Run: headless pygame with SDL's dummy video driver; simulated clock (each Clock.tick advances the game by its frame time, no real sleeping); random seed 0; keys injected as events and as key.get_pressed() state; mouse plan: one left click at the window centre at the start of phase 2, then a move to the lower-right quarter at the start of phase 3.
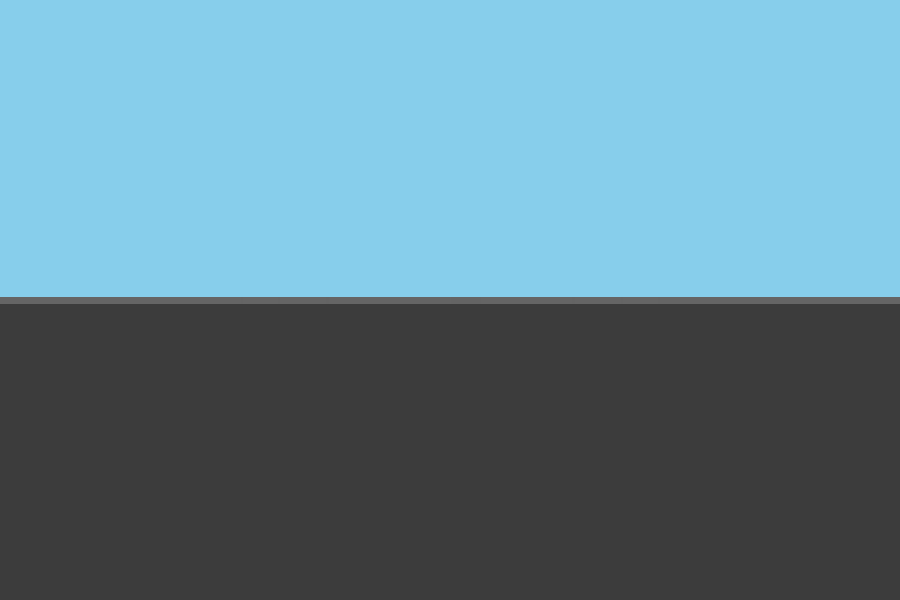
Frame 1 of 4 · flips 1–60 · no input
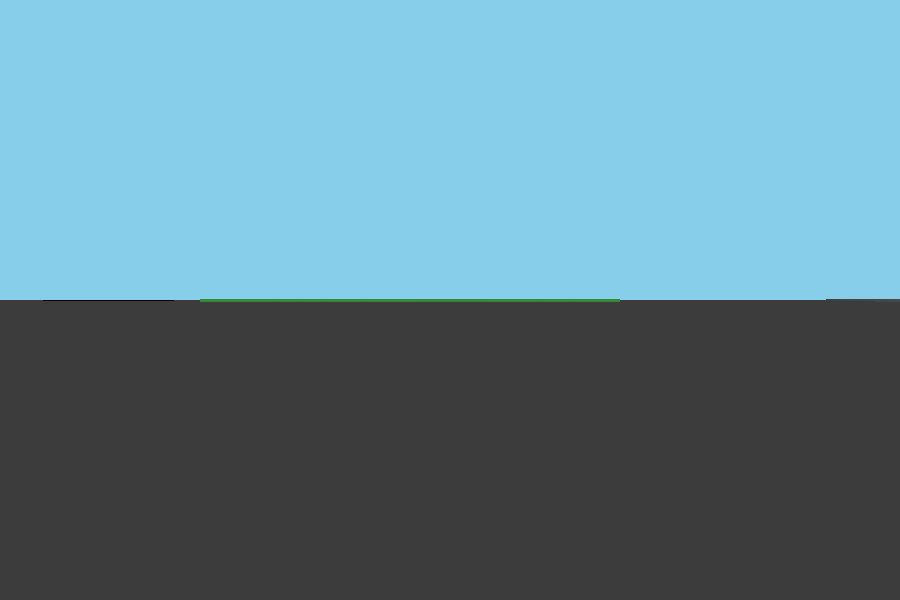
Frame 2 of 4 · flips 61–180 · clicked the window centre · tapped SPACE, RETURN · held RIGHT (→), D
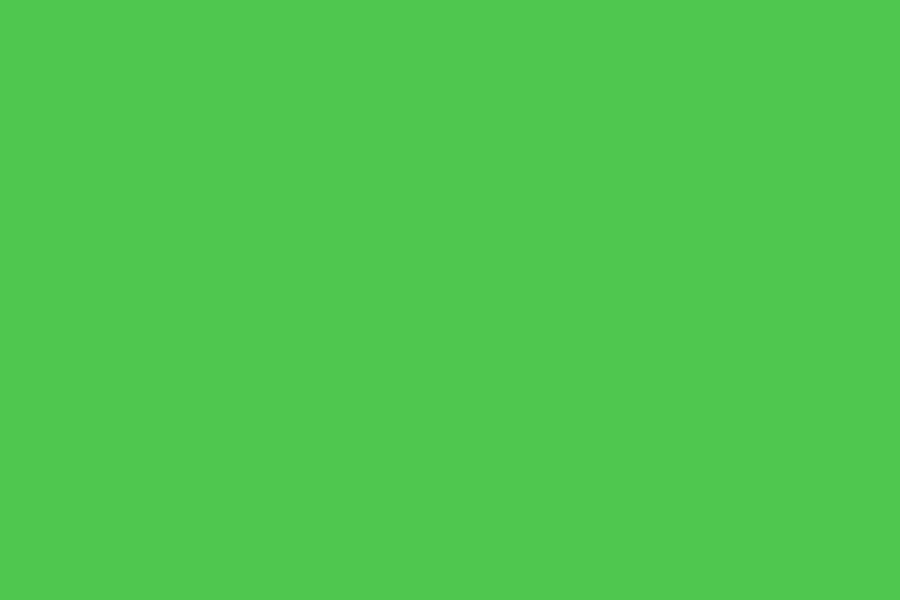
Frame 3 of 4 · flips 181–300 · moved the mouse to the lower-right quarter · held DOWN (↓), S
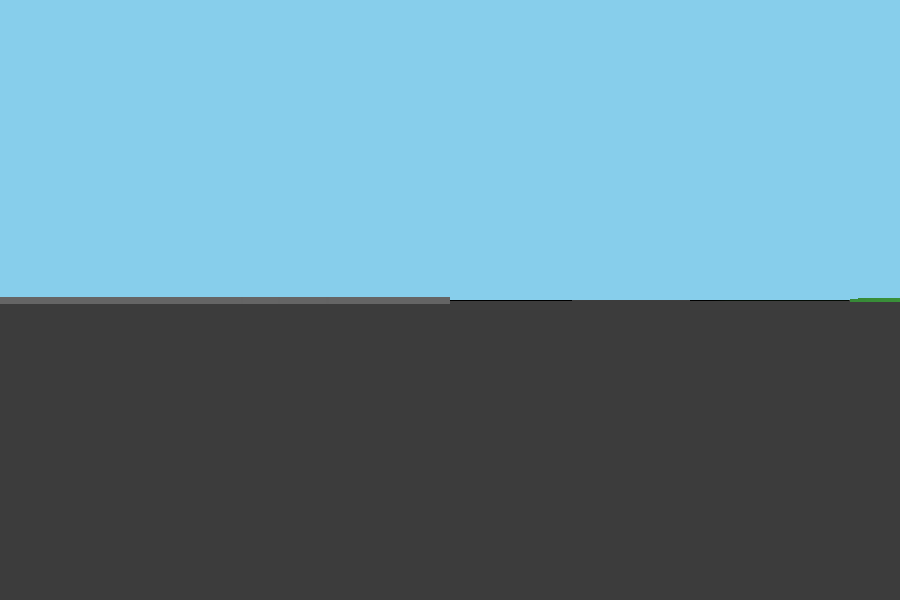
Frame 4 of 4 · flips 301–420 · held LEFT (←), A, UP (↑), W

The pygame program that drew these frames:

import pygame, math, random

pygame.init()

# ================= SCREEN =================
WIDTH, HEIGHT = 900, 600
screen = pygame.display.set_mode((WIDTH, HEIGHT))
pygame.display.set_caption("Minecraft-like 3D (Pygame)")
clock = pygame.time.Clock()

# ================= RAYCAST =================
FOV = math.pi / 3
HALF_FOV = FOV / 2
NUM_RAYS = WIDTH
DELTA_ANGLE = FOV / NUM_RAYS
MAX_DEPTH = 20
DIST = NUM_RAYS / (2 * math.tan(HALF_FOV))
SCALE = WIDTH // NUM_RAYS

# ================= MAP =================
MAP_W, MAP_H = 24, 24
TILE = 100

world_map = [[0]*MAP_W for _ in range(MAP_H)]

# Map generator
for y in range(MAP_H):
    for x in range(MAP_W):
        if x == 0 or y == 0 or x == MAP_W-1 or y == MAP_H-1:
            world_map[y][x] = 1
        elif random.random() < 0.15:
            world_map[y][x] = random.choice([1, 2])

# 1 grass | 2 stone

# ================= PLAYER =================
px, py = 300, 300
angle = 0
speed = 3
vel_y = 0
gravity = 0.6
jump_power = -10
on_ground = True
height = 0

pygame.mouse.set_visible(False)
pygame.event.set_grab(True)

# ================= INVENTORY =================
inventory = {1: 10, 2: 10}
selected = 1

# ================= COLORS =================
SKY = (135, 206, 235)
GROUND = (60, 60, 60)
COLORS = {
    1: (80, 200, 80),   # grass
    2: (120, 120, 120) # stone
}

# ================= RAYCAST =================
def raycast():
    cur_angle = angle - HALF_FOV
    for ray in range(NUM_RAYS):
        for depth in range(1, MAX_DEPTH * TILE):
            x = px + depth * math.cos(cur_angle)
            y = py + depth * math.sin(cur_angle)
            mx, my = int(x//TILE), int(y//TILE)

            if world_map[my][mx]:
                depth *= math.cos(angle - cur_angle)
                h = DIST / (depth + 0.0001)

                block = world_map[my][mx]
                shade = max(0, 255 - depth * 0.4)
                color = tuple(min(255, c * shade // 255) for c in COLORS[block])

                pygame.draw.rect(
                    screen,
                    color,
                    (ray*SCALE, HEIGHT//2 - h//2 - height, SCALE, h)
                )
                break
        cur_angle += DELTA_ANGLE

# ================= GAME LOOP =================
while True:
    screen.fill(SKY)
    pygame.draw.rect(screen, GROUND, (0, HEIGHT//2, WIDTH, HEIGHT//2))

    for e in pygame.event.get():
        if e.type == pygame.QUIT:
            pygame.quit(); exit()

        if e.type == pygame.MOUSEBUTTONDOWN:
            tx = int((px + math.cos(angle)*150)//TILE)
            ty = int((py + math.sin(angle)*150)//TILE)

            if e.button == 1 and world_map[ty][tx]:
                inventory[world_map[ty][tx]] += 1
                world_map[ty][tx] = 0

            if e.button == 3 and inventory[selected] > 0:
                if world_map[ty][tx] == 0:
                    world_map[ty][tx] = selected
                    inventory[selected] -= 1

    keys = pygame.key.get_pressed()

    # Mouse look
    mx, _ = pygame.mouse.get_rel()
    angle += mx * 0.003

    # Movement
    dx = math.cos(angle) * speed
    dy = math.sin(angle) * speed

    if keys[pygame.K_w]:
        px += dx; py += dy
    if keys[pygame.K_s]:
        px -= dx; py -= dy
    if keys[pygame.K_a]:
        px += dy; py -= dx
    if keys[pygame.K_d]:
        px -= dy; py += dx

    # Jump & gravity
    if keys[pygame.K_SPACE] and on_ground:
        vel_y = jump_power
        on_ground = False

    vel_y += gravity
    height += vel_y
    if height > 0:
        height = 0
        vel_y = 0
        on_ground = True

    # Inventory select
    if keys[pygame.K_1]: selected = 1
    if keys[pygame.K_2]: selected = 2

    raycast()
    pygame.display.flip()
    clock.tick(60)
